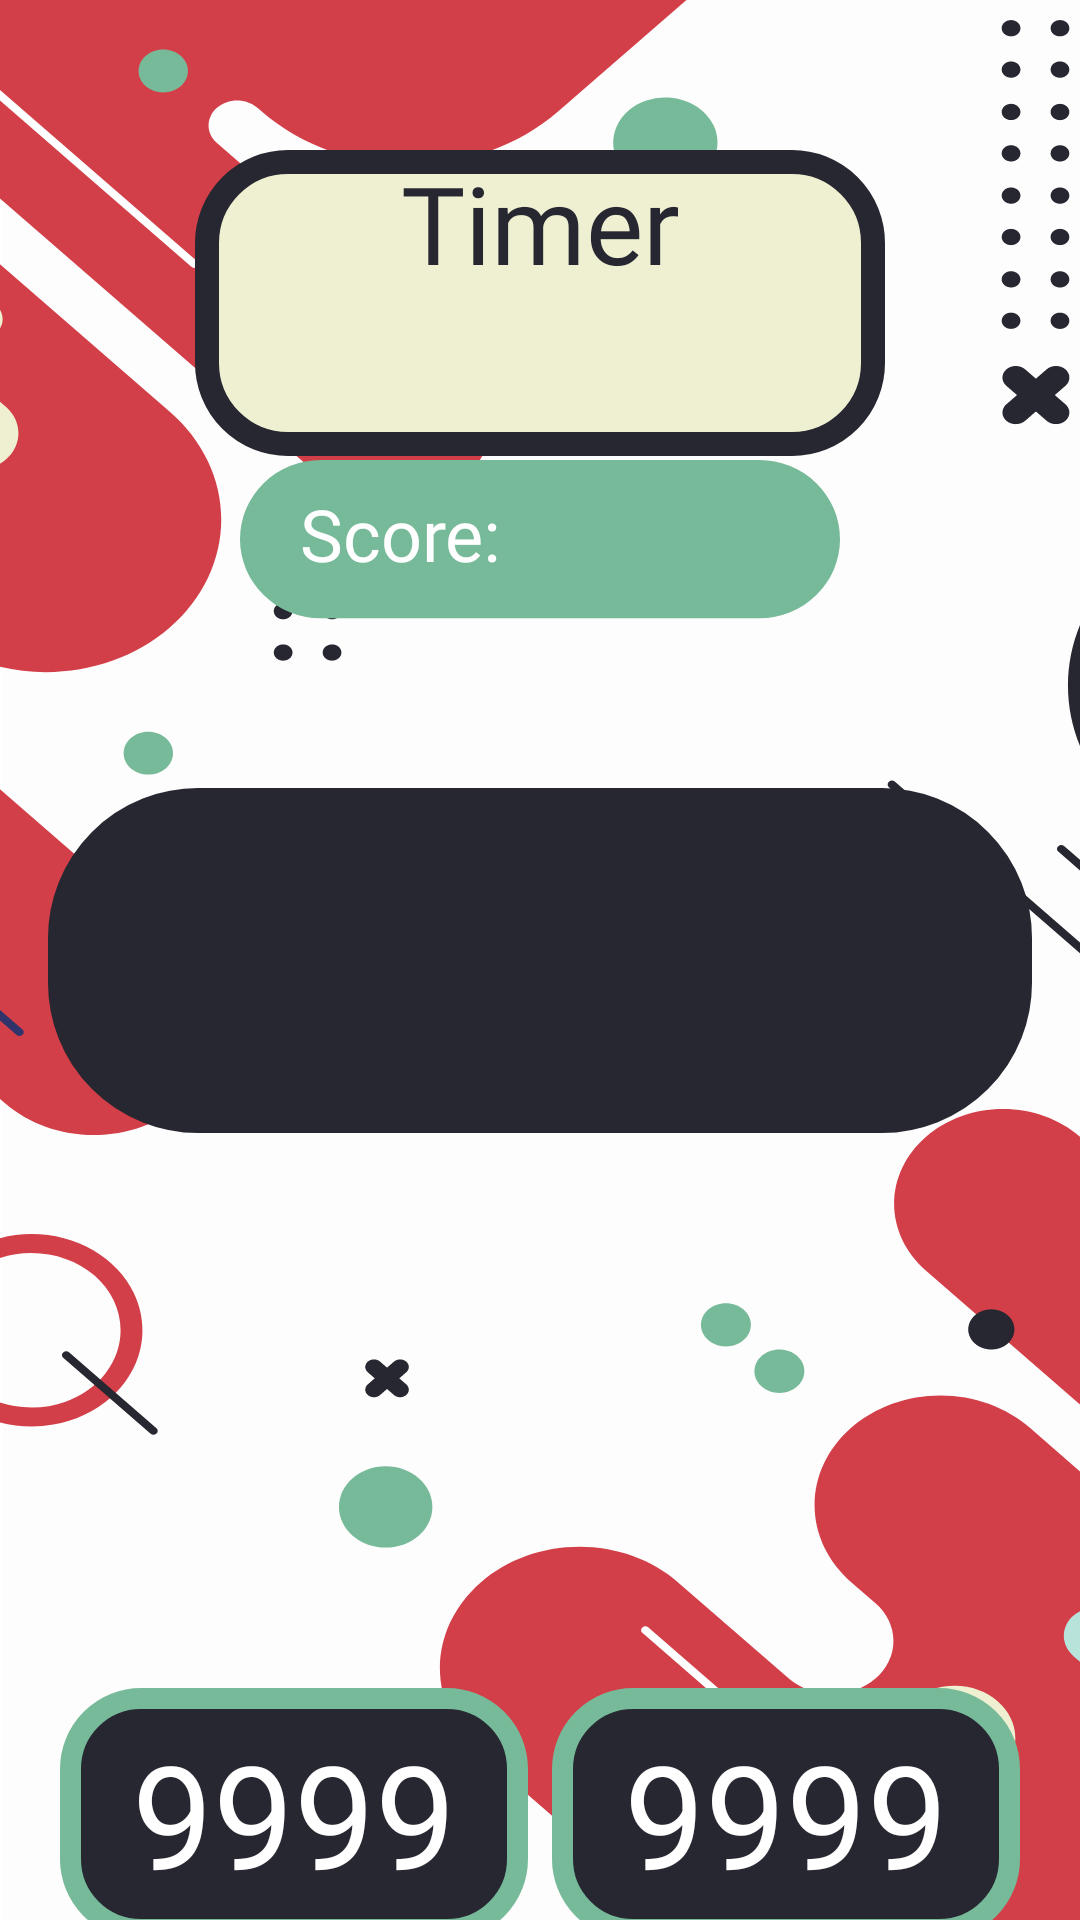

This screen was rendered from an Android layout file. Write that file and the resources it references.
<!-- AndroidManifest.xml: application theme Theme.MathProApp -->
<!-- res/layout/fragment_game.xml -->
<?xml version="1.0" encoding="utf-8"?>
<androidx.constraintlayout.widget.ConstraintLayout xmlns:android="http://schemas.android.com/apk/res/android"
    xmlns:app="http://schemas.android.com/apk/res-auto"
    xmlns:tools="http://schemas.android.com/tools"
    android:layout_width="match_parent"
    android:layout_height="match_parent"
    android:background="@drawable/bg_main"
    tools:context=".fragments.GameFragment">

    <ImageView
        android:layout_width="wrap_content"
        android:layout_height="wrap_content"
        android:layout_marginTop="50dp"
        android:background="@drawable/bg_timer"
        android:contentDescription="@string/timer"
        app:layout_constraintEnd_toEndOf="parent"
        app:layout_constraintStart_toStartOf="parent"
        app:layout_constraintTop_toTopOf="parent" />

    <TextView
        android:id="@+id/tvTimerTitle"
        android:layout_width="wrap_content"
        android:layout_height="wrap_content"
        android:layout_marginTop="50dp"
        android:fontFamily="@font/centurygothic_bold"
        android:text="@string/timer"
        android:textAlignment="center"
        android:textColor="@color/black"
        android:textSize="36sp"
        app:layout_constraintEnd_toEndOf="parent"
        app:layout_constraintStart_toStartOf="parent"
        app:layout_constraintTop_toTopOf="parent" />

    <TextView
        android:id="@+id/tvTimerCount"
        android:layout_width="wrap_content"
        android:layout_height="wrap_content"
        android:fontFamily="@font/centurygothic_bold"
        android:textAlignment="center"
        android:textColor="@color/black"
        android:textSize="26sp"
        app:layout_constraintEnd_toEndOf="parent"
        app:layout_constraintStart_toStartOf="parent"
        app:layout_constraintTop_toBottomOf="@+id/tvTimerTitle"
        tools:text="1:00" />

    <LinearLayout
        android:layout_width="200dp"
        android:layout_height="wrap_content"
        android:background="@drawable/bg_btn_score"
        android:layout_marginTop="20dp"
        app:layout_constraintEnd_toEndOf="parent"
        app:layout_constraintStart_toStartOf="parent"
        app:layout_constraintTop_toBottomOf="@+id/tvTimerCount">

        <TextView
            android:id="@+id/tvScoreTitle"
            android:layout_width="wrap_content"
            android:layout_height="wrap_content"
            android:layout_marginStart="20dp"
            android:layout_marginBottom="2dp"
            android:text="@string/score"
            android:fontFamily="@font/centurygothic_bold"
            android:layout_gravity="center"
            android:textColor="@color/white"
            android:textSize="24sp" />

        <TextView
            android:id="@+id/tvScoreCount"
            android:layout_width="0dp"
            android:layout_height="wrap_content"
            android:layout_weight="1"
            android:gravity="center"
            android:fontFamily="@font/centurygothic_bold"
            android:layout_gravity="center"
            android:textColor="@color/white"
            android:textSize="24sp"
            tools:text="9999" />

    </LinearLayout>

    <ImageView
        android:layout_width="wrap_content"
        android:layout_height="wrap_content"
        android:contentDescription="@string/question_field"
        android:src="@drawable/bg_question"
        app:layout_constraintEnd_toEndOf="parent"
        app:layout_constraintStart_toStartOf="parent"
        app:layout_constraintTop_toTopOf="parent"
        app:layout_constraintBottom_toBottomOf="parent"/>

    <LinearLayout
        android:id="@+id/llQuestion"
        android:layout_width="wrap_content"
        android:layout_height="wrap_content"
        android:orientation="horizontal"
        app:layout_constraintEnd_toEndOf="parent"
        app:layout_constraintStart_toStartOf="parent"
        app:layout_constraintTop_toTopOf="parent"
        app:layout_constraintBottom_toBottomOf="parent">

        <TextView
            android:id="@+id/tvQuestionX"
            android:layout_width="wrap_content"
            android:layout_height="wrap_content"
            android:fontFamily="@font/centurygothic_bold"
            android:textAlignment="center"
            android:textColor="@color/white"
            android:textSize="64sp"
            tools:text="999" />

        <TextView
            android:id="@+id/tvQuestionAction"
            android:layout_width="wrap_content"
            android:layout_height="wrap_content"
            android:layout_marginStart="10dp"
            android:layout_marginEnd="10dp"
            android:fontFamily="@font/centurygothic_bold"
            android:textAlignment="center"
            android:textColor="@color/white"
            android:textSize="64sp"
            tools:text="+" />

        <TextView
            android:id="@+id/tvQuestionY"
            android:layout_width="wrap_content"
            android:layout_height="wrap_content"
            android:fontFamily="@font/centurygothic_bold"
            android:textAlignment="center"
            android:textColor="@color/white"
            android:textSize="64sp"
            tools:text="999" />

    </LinearLayout>

    <LinearLayout
        android:layout_width="match_parent"
        android:layout_height="wrap_content"
        android:orientation="horizontal"
        android:layout_marginStart="20dp"
        android:layout_marginEnd="20dp"
        android:layout_marginTop="200dp"
        app:layout_constraintEnd_toEndOf="parent"
        app:layout_constraintStart_toStartOf="parent"
        app:layout_constraintTop_toBottomOf="@+id/llQuestion">

        <TextView
            android:id="@+id/tvAnswerLeft"
            android:layout_width="wrap_content"
            android:layout_height="wrap_content"
            android:background="@drawable/bg_btn_option"
            android:foreground="@drawable/bg_ripple"
            android:text="@string/defoult_option"
            android:textAlignment="center"
            android:gravity="center"
            android:textColor="@color/white"
            android:textSize="48sp"
            android:fontFamily="@font/centurygothic_bold"/>

        <View
            android:layout_width="0dp"
            android:layout_height="1dp"
            android:layout_weight="1"/>

        <TextView
            android:id="@+id/tvAnswerRight"
            android:layout_width="wrap_content"
            android:layout_height="wrap_content"
            android:background="@drawable/bg_btn_option"
            android:foreground="@drawable/bg_ripple"
            android:text="@string/defoult_option"
            android:textAlignment="center"
            android:gravity="center"
            android:textColor="@color/white"
            android:textSize="48sp"
            android:fontFamily="@font/centurygothic_bold"/>

    </LinearLayout>


</androidx.constraintlayout.widget.ConstraintLayout>
<!-- resources referenced by this layout -->
<resources>
  <color name="black">#262730</color>
  <color name="white">#FFFFFFFF</color>
  <!-- drawable bg_btn_option (drawable) -->
  <vector xmlns:android="http://schemas.android.com/apk/res/android"
      android:width="156dp"
      android:height="84dp"
      android:viewportWidth="156"
      android:viewportHeight="84">
    <path
        android:pathData="M27,3.5L129,3.5A23.5,23.5 0,0 1,152.5 27L152.5,57A23.5,23.5 0,0 1,129 80.5L27,80.5A23.5,23.5 0,0 1,3.5 57L3.5,27A23.5,23.5 0,0 1,27 3.5z"
        android:strokeWidth="7"
        android:fillColor="#262730"
        android:strokeColor="#77BA99"/>
  </vector>
  <!-- drawable bg_btn_score (drawable) -->
  <vector xmlns:android="http://schemas.android.com/apk/res/android"
      android:width="196dp"
      android:height="53dp"
      android:viewportWidth="196"
      android:viewportHeight="53">
    <path
        android:pathData="M26.38,0L169.62,0A26.38,26.38 0,0 1,196 26.38L196,26.38A26.38,26.38 0,0 1,169.62 52.77L26.38,52.77A26.38,26.38 0,0 1,0 26.38L0,26.38A26.38,26.38 0,0 1,26.38 0z"
        android:fillColor="#77BA99"/>
  </vector>
  <!-- drawable bg_main: vector/xml drawable (drawable, 25468 chars, omitted) -->
  <!-- drawable bg_question (drawable) -->
  <vector xmlns:android="http://schemas.android.com/apk/res/android"
      android:width="328dp"
      android:height="115dp"
      android:viewportWidth="328"
      android:viewportHeight="115">
    <path
        android:pathData="M50,4L278,4A46,46 0,0 1,324 50L324,65A46,46 0,0 1,278 111L50,111A46,46 0,0 1,4 65L4,50A46,46 0,0 1,50 4z"
        android:strokeWidth="8"
        android:fillColor="#262730"
        android:strokeColor="#262730"/>
  </vector>
  <!-- drawable bg_ripple (drawable) -->
  <?xml version="1.0" encoding="utf-8"?>
  <ripple xmlns:android="http://schemas.android.com/apk/res/android"
  xmlns:tools="http://schemas.android.com/tools"
  android:color="#77BA99">
  <item android:id="@android:id/mask">
      <shape android:shape="rectangle">
          <solid android:color="#77BA99" />
          <corners android:radius="25dp" />
      </shape>
  </item>
  </ripple>
  <!-- drawable bg_timer (drawable) -->
  <vector xmlns:android="http://schemas.android.com/apk/res/android"
      android:width="230dp"
      android:height="102dp"
      android:viewportWidth="230"
      android:viewportHeight="102">
    <path
        android:pathData="M31,4L199,4A27,27 0,0 1,226 31L226,71A27,27 0,0 1,199 98L31,98A27,27 0,0 1,4 71L4,31A27,27 0,0 1,31 4z"
        android:strokeWidth="8"
        android:fillColor="#EFF0D1"
        android:strokeColor="#262730"/>
  </vector>
  <string name="defoult_option">9999</string>
  <string name="question_field">question field</string>
  <string name="score">Score:</string>
  <string name="timer">Timer</string>
  <style name="Theme.MathProApp" parent="Theme.MaterialComponents.DayNight.NoActionBar">
          
          <item name="colorPrimary">@color/purple_500</item>
          <item name="colorPrimaryVariant">@color/purple_700</item>
          <item name="colorOnPrimary">@color/white</item>
          
          <item name="colorSecondary">@color/teal_200</item>
          <item name="colorSecondaryVariant">@color/teal_700</item>
          <item name="colorOnSecondary">@color/black</item>
          
          <item name="android:statusBarColor">#D33F49</item>
          
      </style>
  <color name="purple_500">#FF6200EE</color>
  <color name="purple_700">#FF3700B3</color>
  <color name="teal_200">#FF03DAC5</color>
  <color name="teal_700">#FF018786</color>
</resources>
